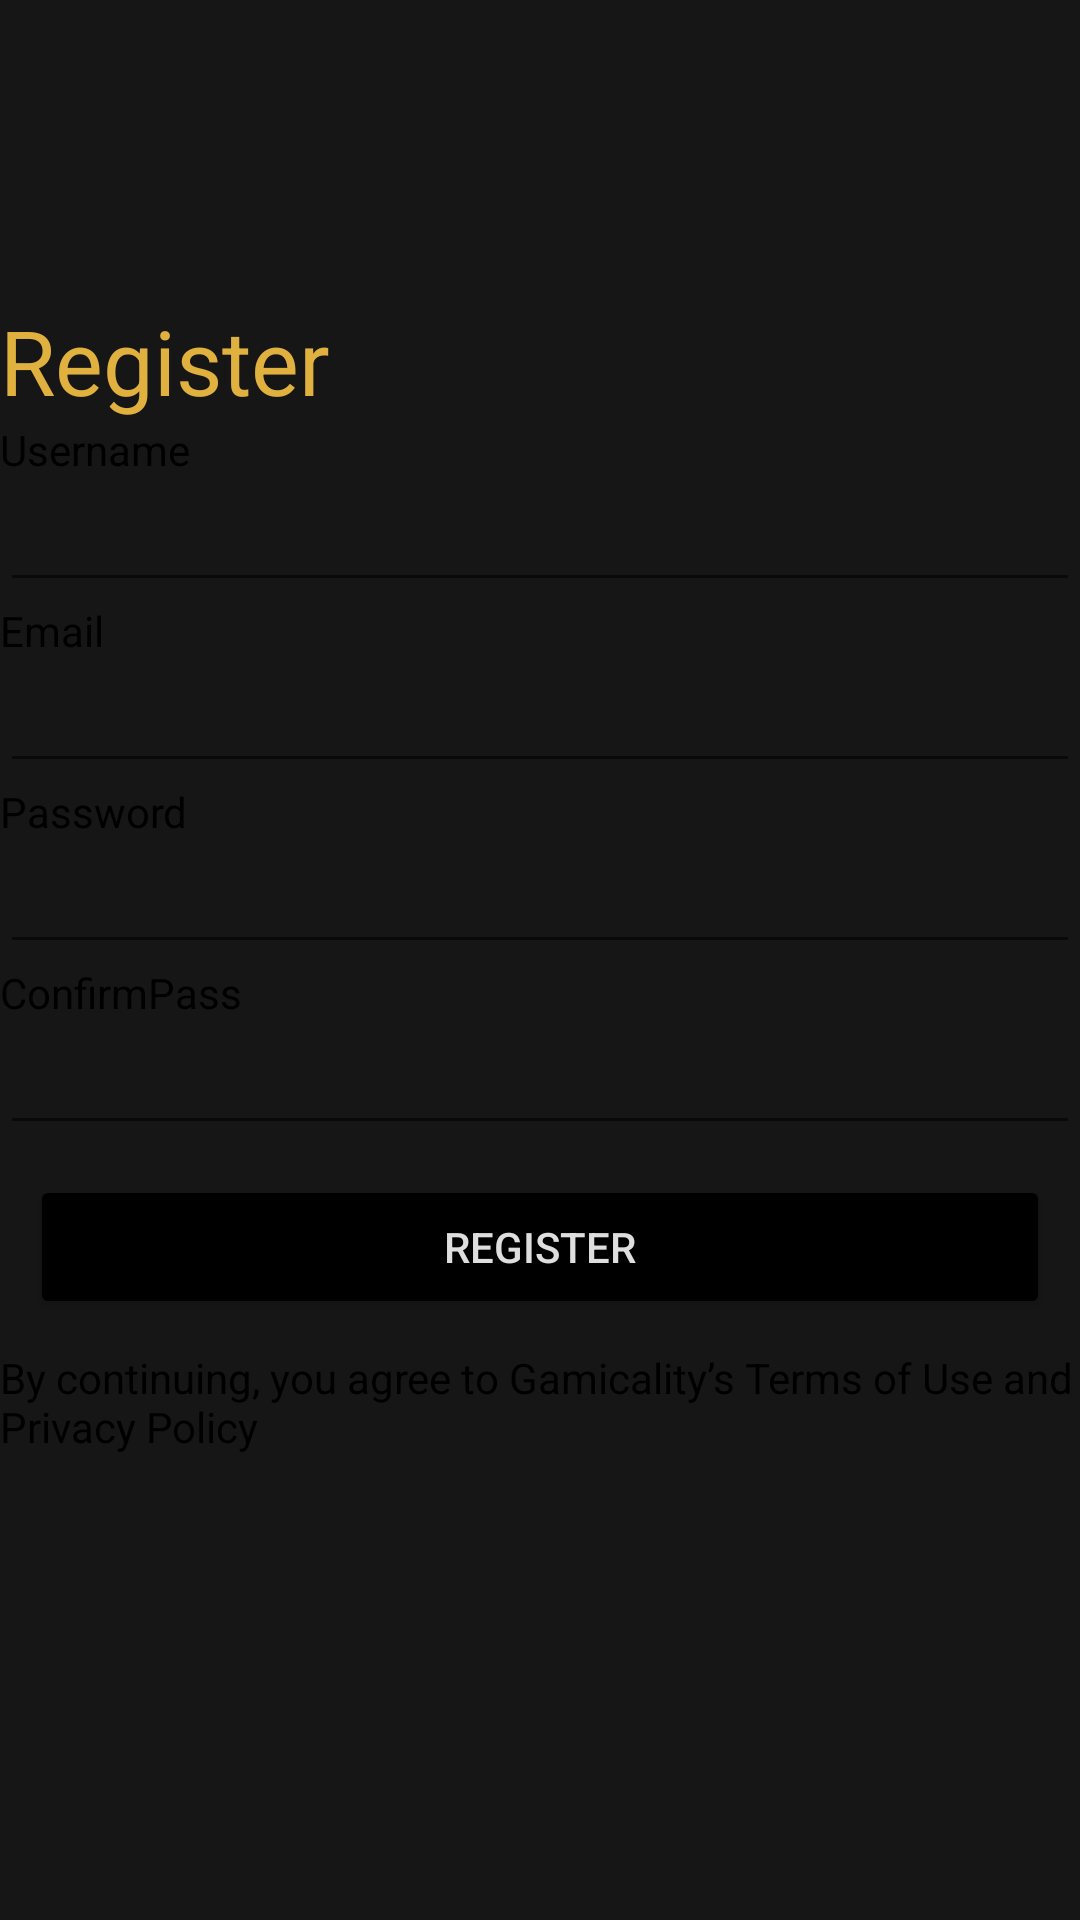

Produce the Android XML layout that renders to this screen, including the resource entries it uses.
<!-- AndroidManifest.xml: application theme Theme.Gamicality -->
<!-- res/layout/register.xml -->
<?xml version="1.0" encoding="utf-8"?>
<LinearLayout xmlns:android="http://schemas.android.com/apk/res/android"
    android:layout_width="match_parent"
    android:layout_height="match_parent"
    android:layout_marginLeft="25dp"
    android:layout_marginRight="25dp"
    android:orientation="vertical"
    >

    <TextView
        android:layout_width="match_parent"
        android:layout_height="wrap_content"
        android:text="Register"
        android:textColor="@color/mainyellow"
        android:textSize="30sp"
        android:layout_marginTop="100dp"
        ></TextView>

    <TextView
        android:layout_width="wrap_content"
        android:layout_height="wrap_content"
        android:text="Username"
        android:textColor="@color/black"
        ></TextView>

    <EditText
        android:layout_width="match_parent"
        android:layout_height="wrap_content"
        android:id="@+id/Regisusername"
        ></EditText>

    <TextView
        android:layout_width="wrap_content"
        android:layout_height="wrap_content"
        android:text="Email"
        android:textColor="@color/black"

        ></TextView>

    <EditText
        android:layout_width="match_parent"
        android:layout_height="wrap_content"
        android:id="@+id/RegisEmail"
        ></EditText>

    <TextView
        android:layout_width="wrap_content"
        android:layout_height="wrap_content"
        android:text="Password"
        android:textColor="@color/black"
        ></TextView>

    <EditText
        android:layout_width="match_parent"
        android:layout_height="wrap_content"
        android:id="@+id/RegisPass"
        android:inputType="textPassword"
        ></EditText>

    <TextView
        android:layout_width="wrap_content"
        android:layout_height="wrap_content"
        android:text="ConfirmPass"
        android:textColor="@color/black"
        ></TextView>

    <EditText
        android:layout_width="match_parent"
        android:layout_height="wrap_content"
        android:id="@+id/RegisPassconfirm"
        android:inputType="textPassword"
        ></EditText>

    <Button
        android:layout_width="match_parent"
        android:layout_height="wrap_content"
        android:layout_margin="10dp"
        android:backgroundTint="@color/black"
        android:text="Register"
        android:id="@+id/RegisterBtn"
        ></Button>

    <TextView
        android:layout_width="match_parent"
        android:layout_height="wrap_content"
        android:text="By continuing, you agree to Gamicality’s Terms of Use and Privacy Policy"
        android:textColor="@color/black"
        ></TextView>

</LinearLayout>
<!-- resources referenced by this layout -->
<resources>
  <color name="black">#FF000000</color>
  <color name="mainyellow">#FFE0B13F</color>
  <style name="Theme.Gamicality" parent="Theme.MaterialComponents.DayNight.DarkActionBar">
          <item name="colorPrimary">@color/mainyellow</item>
          <item name="android:background">@color/mainbackground</item>
          <item name="android:textColor">@color/white_text</item>
          <item name="colorControlActivated">@color/mainyellow</item>
          <item name="android:itemBackground">@color/mainbackground</item>
          <item name="actionBarStyle">@style/MyActionBar</item>
      </style>
  <color name="mainbackground">#FF161616</color>
  <color name="white_text">#FFDEDEDE</color>
  <style name="MyActionBar" parent="@style/Widget.AppCompat.Light.ActionBar.Solid.Inverse">
          <item name="android:background">@color/dark_grey</item>
          <item name="android:actionMenuTextColor">@color/mainyellow</item>
      </style>
  <color name="dark_grey">#FF2B2B2B</color>
</resources>
